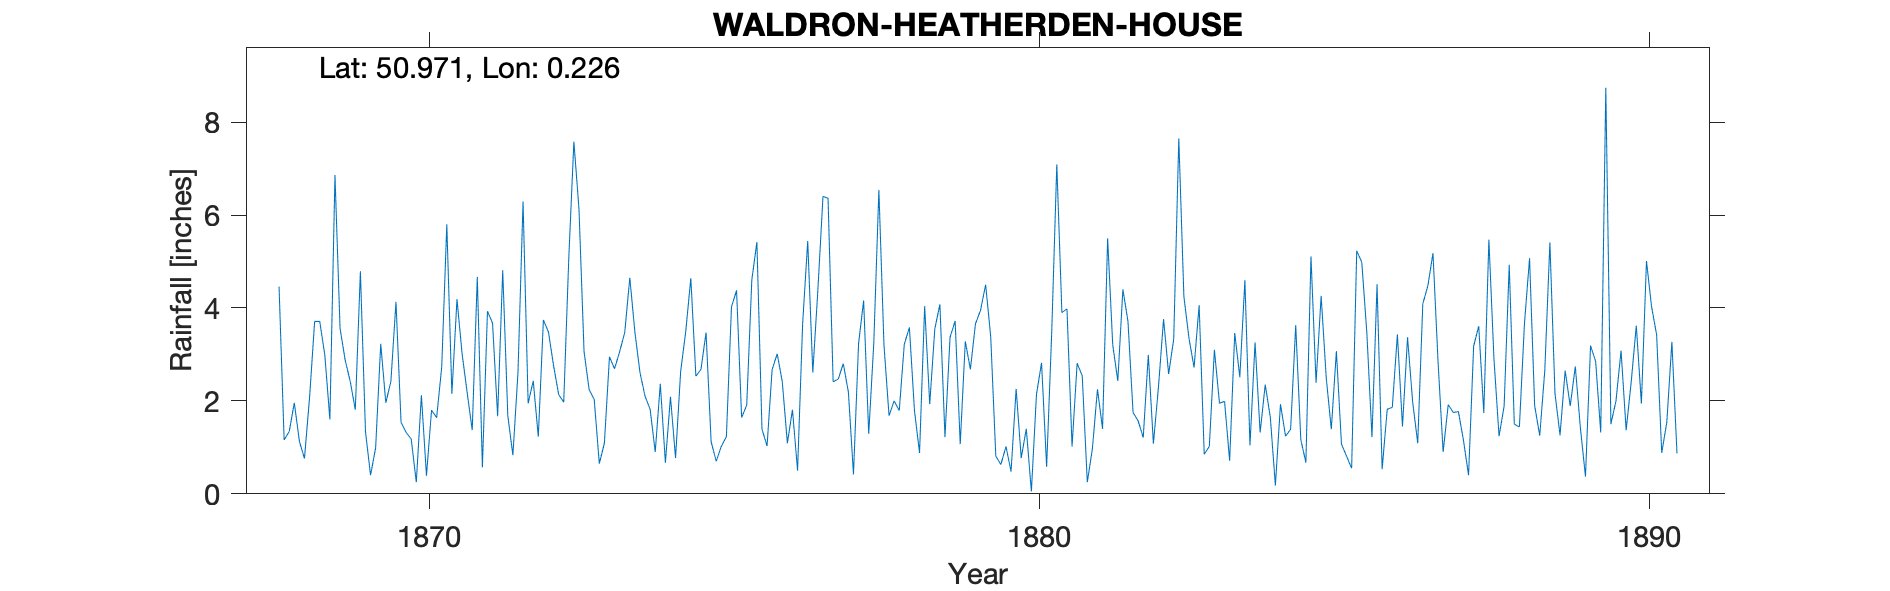

The file beside this chart, header and first rows:
WALDRON-HEATHERDEN-HOUSE, , , , , , , , , , , , , , , , , , , , , , , 
Grid ref, TQ564214, Long, 0.2262, Lat, 50.97, Elevation, 476, ft, , , , , , , , , , , , , , , 
Station no, RR1506, , , , , , , , , , , , , , , , , , , , , , 
, 1860, 1861, 1862, 1863, 1864, 1865, 1866, 1867, 1868, 1869, 1870, 1871, 1872, 1873, 1874, 1875, 1876, 1877, 1878, 1879, 1880, 1881, 1882
January, , , , , , , , , 4.46, 3.56, 1.54, 3.02, 6.29, 3.06, 2.1, 3.47, 1.03, 6.36, 1.68, 3.37, 0.48, 1.02, 1.75
February, , , , , , , , , 1.16, 2.88, 1.32, 2.18, 1.95, 2.24, 1.82, 1.12, 2.68, 2.41, 2, 3.72, 2.26, 2.81, 1.57
March, , , , , , , , , 1.34, 2.42, 1.18, 1.37, 2.43, 2.03, 0.9, 0.7, 3.01, 2.47, 1.79, 1.07, 0.77, 2.54, 1.21
April, , , , , , , , , 1.96, 1.81, 0.25, 4.67, 1.23, 0.65, 2.37, 1.02, 2.41, 2.8, 3.22, 3.28, 1.4, 0.25, 2.99
May, , , , , , , , , 1.13, 4.79, 2.12, 0.57, 3.74, 1.09, 0.67, 1.23, 1.09, 2.19, 3.58, 2.68, 0.05, 0.97, 1.08
June, , , , , , , , , 0.76, 1.34, 0.39, 3.93, 3.48, 2.95, 2.09, 4.02, 1.81, 0.42, 1.79, 3.66, 2.14, 2.25, 2.3
July, , , , , , , , , 2.07, 0.4, 1.8, 3.67, 2.76, 2.69, 0.77, 4.38, 0.5, 3.23, 0.88, 3.95, 2.82, 1.4, 3.76
August, , , , , , , , , 3.71, 0.99, 1.64, 1.67, 2.14, 3.06, 2.63, 1.64, 3.66, 4.16, 4.04, 4.5, 0.58, 5.5, 2.58
September, , , , , , , , , 3.71, 3.23, 2.73, 4.81, 1.97, 3.47, 3.49, 1.91, 5.44, 1.29, 1.93, 3.38, 3.48, 3.21, 3.33
October, , , , , , , , , 2.99, 1.96, 5.8, 1.68, 5.08, 4.65, 4.64, 4.6, 2.61, 3.25, 3.55, 0.81, 7.09, 2.43, 7.65
November, , , , , , , , , 1.6, 2.42, 2.15, 0.83, 7.58, 3.48, 2.53, 5.42, 4.39, 6.54, 4.08, 0.63, 3.9, 4.4, 4.25
December, , , , , , , , , 6.86, 4.13, 4.19, 2.61, 6.13, 2.61, 2.68, 1.39, 6.4, 3.2, 1.22, 1.02, 3.98, 3.71, 3.35
Total, , , , , , , , , 31.75, 29.93, 25.11, 31.01, 44.78, 31.98, 26.69, 30.9, 35.03, 38.32, 29.76, 32.07, 28.95, 30.49, 35.82
